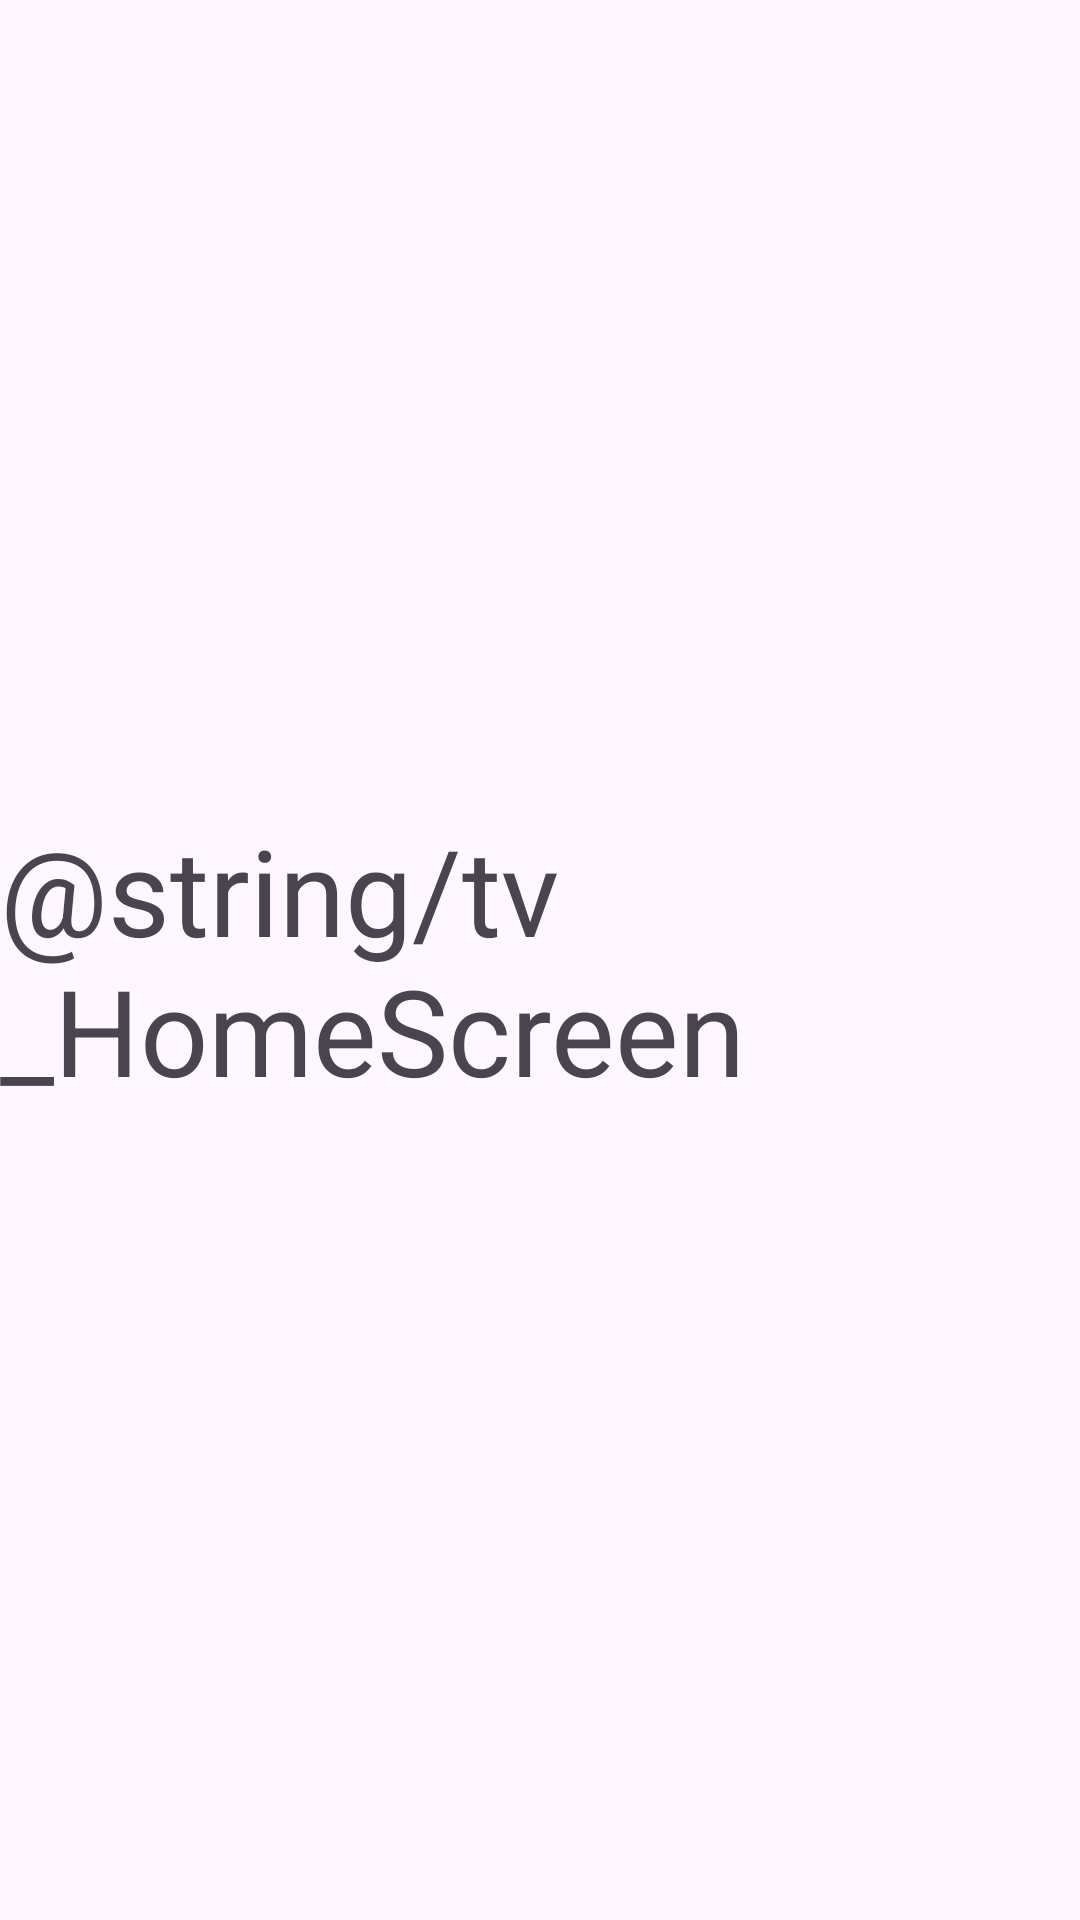

Reconstruct the res/layout file that produces this screen, plus the resources it refers to.
<!-- AndroidManifest.xml: application theme Theme.SummerPract -->
<!-- res/layout/fragment_home.xml -->
<?xml version="1.0" encoding="utf-8"?>
<androidx.constraintlayout.widget.ConstraintLayout xmlns:android="http://schemas.android.com/apk/res/android"
    xmlns:app="http://schemas.android.com/apk/res-auto"
    xmlns:tools="http://schemas.android.com/tools"
    android:layout_width="match_parent"
    android:layout_height="match_parent"
    tools:context=".HomeFragment">

    <TextView
        android:layout_width="wrap_content"
        android:layout_height="wrap_content"
        android:text="@string/tv_HomeScreen"
        android:textSize="40sp"
        app:layout_constraintBottom_toBottomOf="parent"
        app:layout_constraintEnd_toEndOf="parent"
        app:layout_constraintStart_toStartOf="parent"
        app:layout_constraintTop_toTopOf="parent" />

</androidx.constraintlayout.widget.ConstraintLayout>
<!-- resources referenced by this layout -->
<resources>
  <style name="Theme.SummerPract" parent="Base.Theme.SummerPract" />
  <style name="Base.Theme.SummerPract" parent="Theme.Material3.DayNight.NoActionBar">
          
          
      </style>
</resources>
